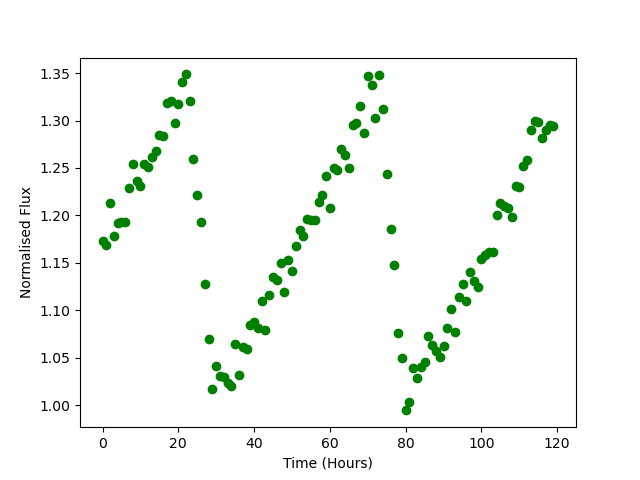

The table this chart was drawn from, first rows:
Time, Flux
0.0, 1.173
1.0, 1.169
2.0, 1.213
3.0, 1.179
4.0, 1.192
5.0, 1.193
6.0, 1.193
7.0, 1.229
8.0, 1.254
9.0, 1.236
10.0, 1.231
11.0, 1.255
12.0, 1.251
13.0, 1.261
14.0, 1.268
15.0, 1.285
16.0, 1.284
17.0, 1.319
18.0, 1.321
19.0, 1.298
20.0, 1.318
21.0, 1.34
22.0, 1.349
23.0, 1.321
24.0, 1.26
25.0, 1.221
26.0, 1.193
27.0, 1.128
28.0, 1.07
29.0, 1.018
30.0, 1.041
31.0, 1.031
32.0, 1.03
33.0, 1.024
34.0, 1.02
35.0, 1.065
36.0, 1.032
37.0, 1.061
38.0, 1.059
39.0, 1.084
40.0, 1.088
41.0, 1.081
42.0, 1.11
43.0, 1.08
44.0, 1.117
45.0, 1.135
46.0, 1.132
47.0, 1.15
48.0, 1.12
49.0, 1.153
50.0, 1.142
51.0, 1.168
52.0, 1.184
53.0, 1.178
54.0, 1.196
55.0, 1.195
56.0, 1.195
57.0, 1.214
58.0, 1.222
59.0, 1.241
... 60 more rows
